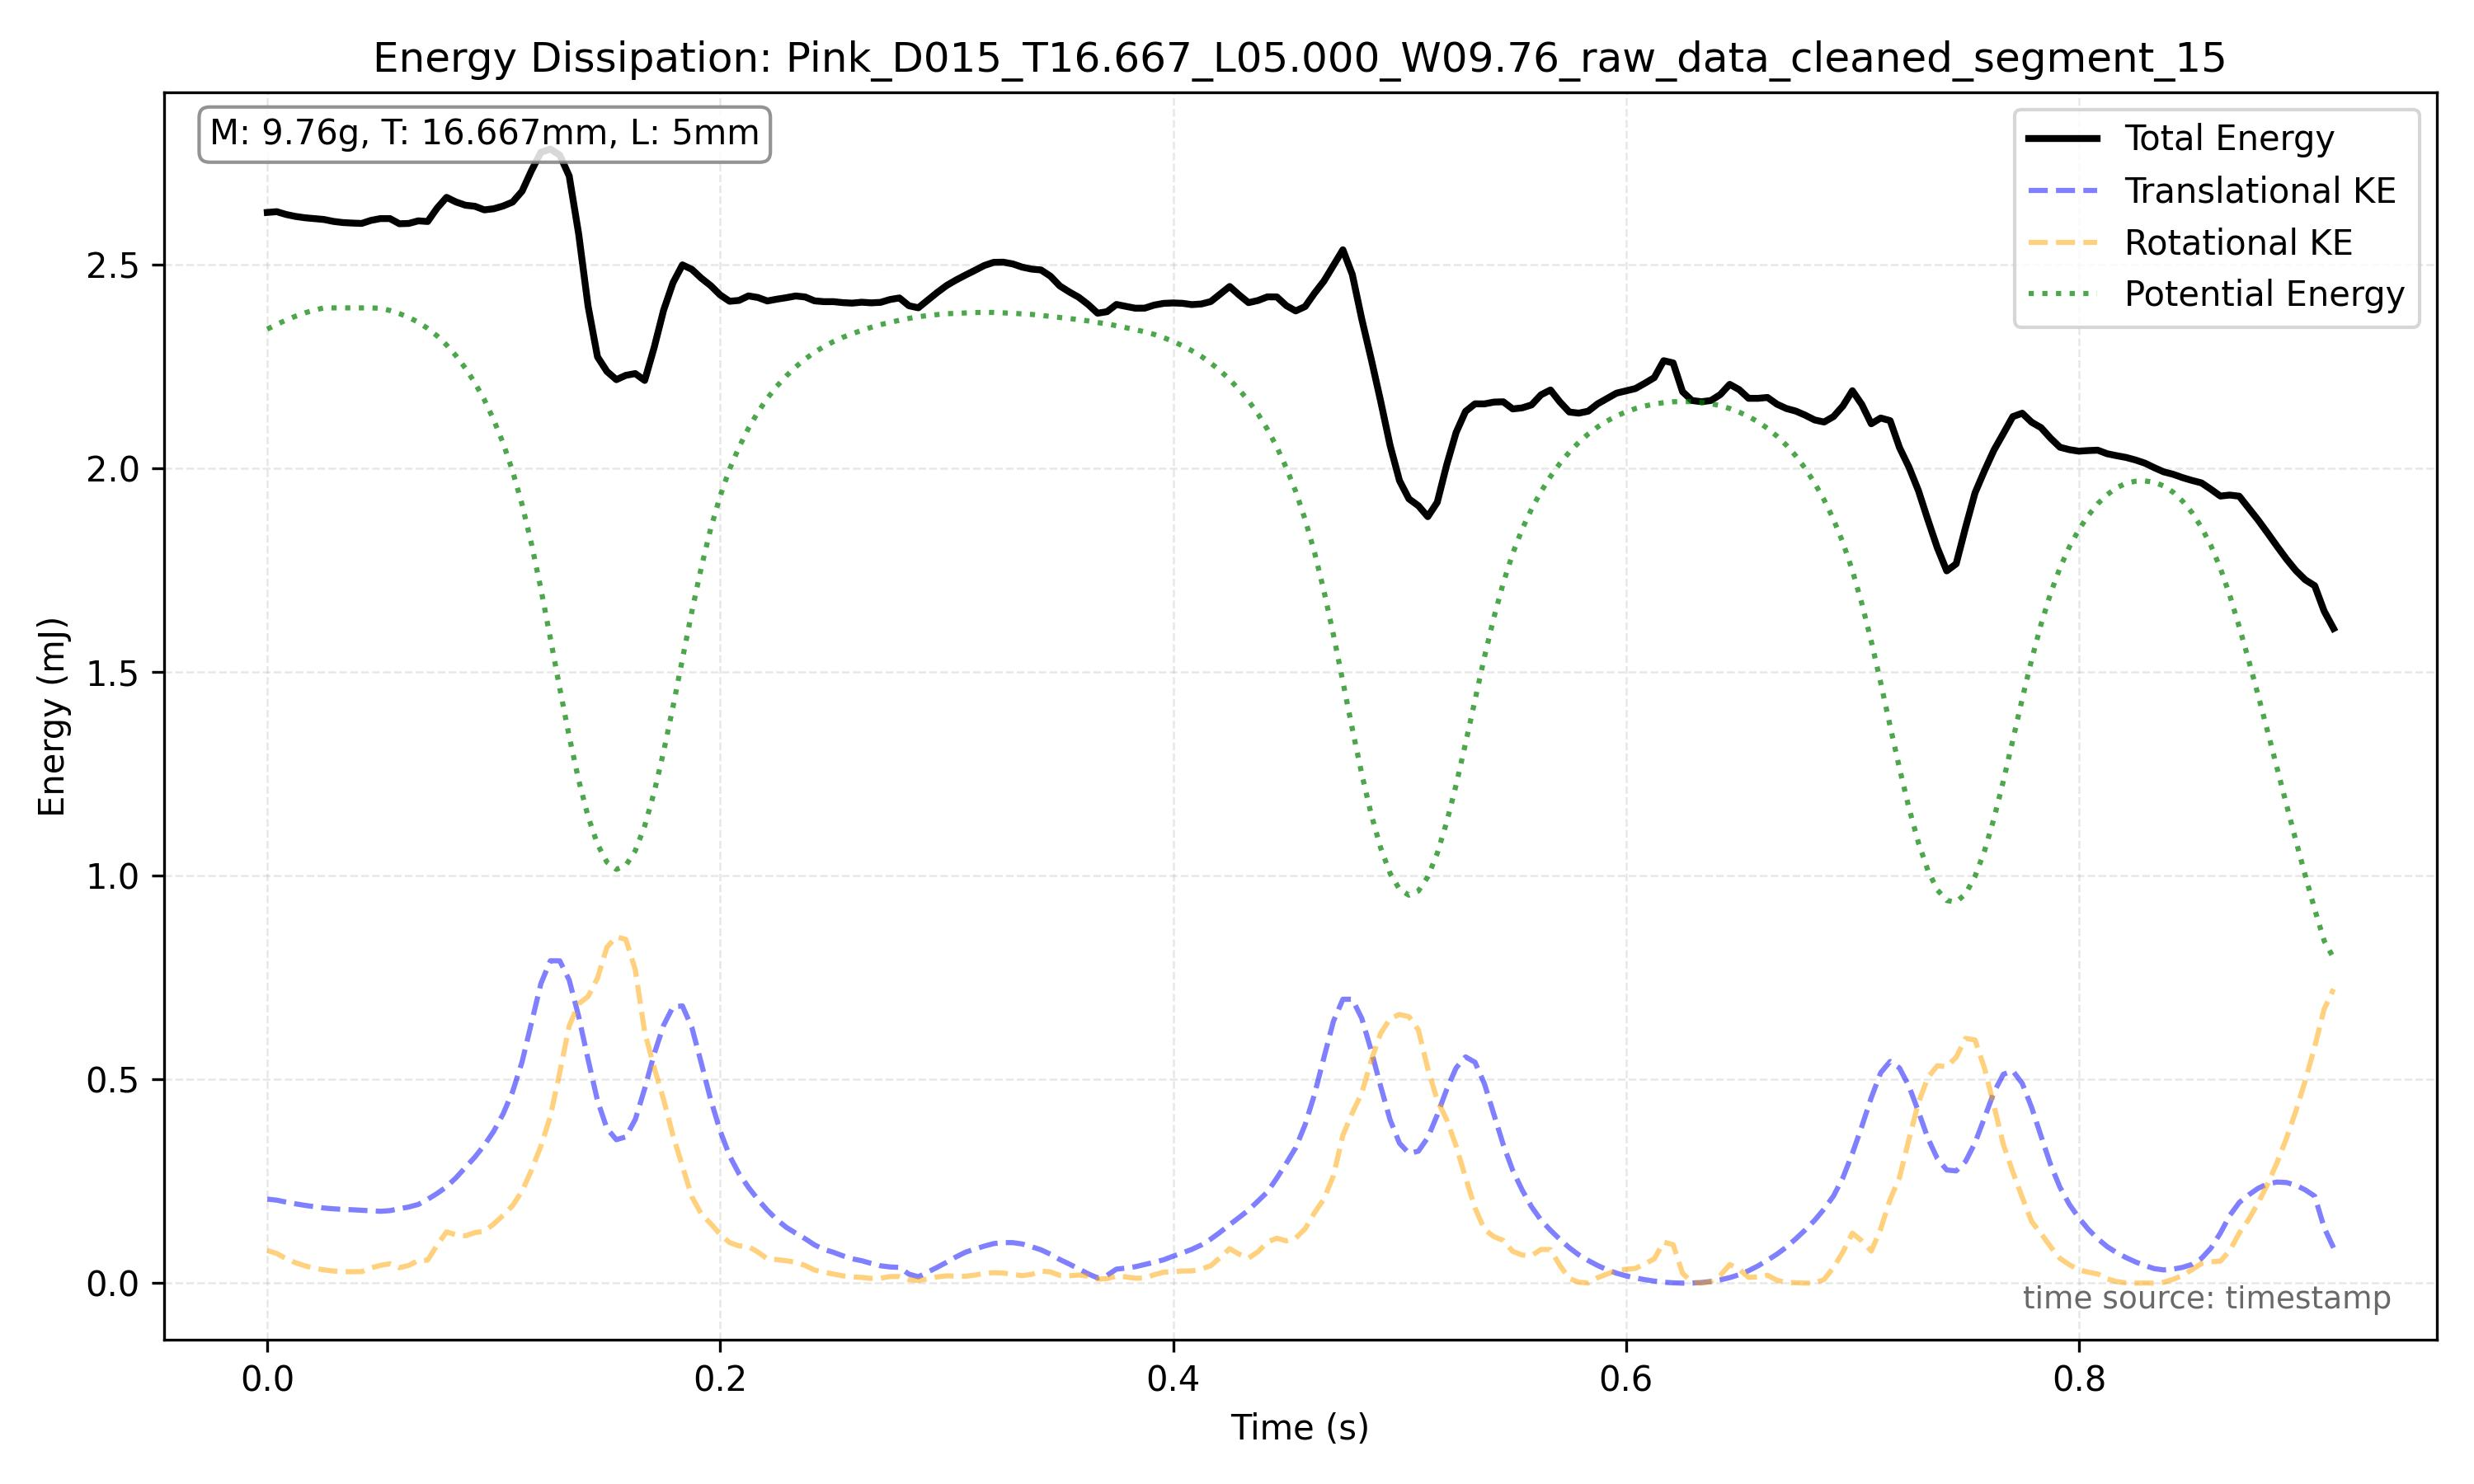

Source data for this figure (header and first rows):
frame_index, timestamp, x, y, theta, x_mm, y_mm, theta_unwrapped, omega_rad_s
12753, 53.13, 787.8, 835.9, 5026, 146.4, 155.3, 5026, 13.58
12754, 53.14, 792.1, 835.1, 5031, 147.2, 155.2, 5031, 5.71
12755, 53.14, 796.3, 833.6, 5029, 148, 154.9, 5029, 2.79
12756, 53.15, 800.9, 833, 5032, 148.8, 154.8, 5032, -0.96
12757, 53.15, 805.4, 832.5, 5028, 149.7, 154.7, 5028, 17.03
12758, 53.15, 809.4, 832.4, 5040, 150.4, 154.7, 5040, 9.725
12759, 53.16, 813.8, 832.4, 5033, 151.2, 154.7, 5033, 0.0
12760, 53.16, 818.4, 832.4, 5040, 152.1, 154.7, 5040, 14.92
12761, 53.17, 822.7, 832.4, 5040, 152.9, 154.7, 5040, 0.0
12762, 53.17, 827.8, 832.4, 5040, 153.8, 154.7, 5040, 0.0
12763, 53.18, 832.1, 832.4, 5040, 154.6, 154.7, 5040, 3.636
12764, 53.18, 836.4, 832.4, 5042, 155.4, 154.7, 5042, 4.998
12765, 53.18, 840.3, 832.4, 5042, 156.1, 154.7, 5042, 5.238
12766, 53.19, 844, 832.9, 5044, 156.8, 154.8, 5044, 6.398
12767, 53.19, 848.4, 832.9, 5045, 157.6, 154.8, 5045, 8.778
12768, 53.2, 853.1, 833.5, 5048, 158.5, 154.9, 5048, 8.424
12769, 53.2, 857.2, 834.5, 5049, 159.3, 155.1, 5049, 6.998
12770, 53.2, 861.4, 835.1, 5052, 160.1, 155.2, 5052, 9.58
12771, 53.21, 865.9, 836.4, 5054, 160.9, 155.4, 5054, 9.409
12772, 53.21, 870.9, 837.9, 5056, 161.8, 155.7, 5056, 7.569
12773, 53.22, 875.5, 839.3, 5058, 162.7, 156, 5058, 10.01
12774, 53.22, 880.5, 841.1, 5061, 163.6, 156.3, 5061, 10.86
12775, 53.23, 885.7, 843.3, 5063, 164.6, 156.7, 5063, 7.135
12776, 53.23, 891.1, 845.7, 5064, 165.6, 157.1, 5064, 5.71
12777, 53.23, 896.5, 848.3, 5066, 166.6, 157.6, 5066, 13.66
12778, 53.24, 902, 851.6, 5071, 167.6, 158.2, 5071, 20.9
12779, 53.24, 907.9, 855.1, 5076, 168.7, 158.9, 5076, 16.12
12780, 53.25, 913.5, 859.1, 5079, 169.7, 159.6, 5079, 19.82
12781, 53.25, 918.6, 863.8, 5085, 170.7, 160.5, 5085, 9.644
12782, 53.25, 924.6, 868.9, 5083, 171.8, 161.4, 5083, 0.0
12783, 53.26, 930.8, 875, 5085, 172.9, 162.6, 5085, 20.66
12784, 53.26, 936.2, 881.9, 5093, 174, 163.9, 5093, 23.69
12785, 53.27, 942, 889.5, 5096, 175, 165.3, 5096, 21.58
12786, 53.27, 947.9, 897.6, 5103, 176.1, 166.8, 5103, 27.51
12787, 53.28, 953.1, 905.4, 5109, 177.1, 168.2, 5109, 23.69
12788, 53.28, 959, 913.6, 5115, 178.2, 169.8, 5115, 28.13
12789, 53.28, 965.4, 919.3, 5123, 179.4, 170.8, 5123, 31.95
12790, 53.29, 972.9, 922.9, 5130, 180.8, 171.5, 5130, 29.85
12791, 53.29, 979.8, 920.6, 5137, 182.1, 171.1, 5137, 29.4
12792, 53.3, 985.4, 915.6, 5144, 183.1, 170.1, 5144, 30.74
12793, 53.3, 990.9, 907.1, 5152, 184.1, 168.6, 5152, 26.24
12794, 53.3, 996.5, 899.4, 5157, 185.2, 167.1, 5157, 16.64
12795, 53.31, 1001, 891.4, 5160, 186, 165.6, 5160, 12.37
12796, 53.31, 1006, 884, 5162, 187, 164.3, 5162, 18.67
12797, 53.32, 1011, 877.9, 5169, 187.9, 163.1, 5169, 19.19
12798, 53.32, 1017, 872, 5172, 188.9, 162, 5172, 13.28
12799, 53.33, 1022, 867.4, 5175, 190, 161.2, 5175, 7.051
12800, 53.33, 1027, 862.6, 5175, 190.8, 160.3, 5175, 7.051
12801, 53.33, 1031, 858.9, 5178, 191.6, 159.6, 5178, 11.96
12802, 53.34, 1036, 855.5, 5181, 192.4, 159, 5181, 11.27
12803, 53.34, 1041, 852.4, 5184, 193.4, 158.4, 5184, 11.73
12804, 53.35, 1045, 849.8, 5186, 194.2, 157.9, 5186, 8.899
12805, 53.35, 1049, 847, 5188, 195, 157.4, 5188, 7.192
12806, 53.35, 1053, 844.9, 5190, 195.7, 157, 5190, 7.111
12807, 53.36, 1057, 843.3, 5191, 196.4, 156.7, 5191, 10.04
12808, 53.36, 1061, 842.3, 5195, 197.1, 156.5, 5195, 10.71
12809, 53.37, 1064, 840.7, 5197, 197.8, 156.2, 5197, 4.115
12810, 53.37, 1068, 839.7, 5197, 198.4, 156, 5197, 1.393
12811, 53.38, 1070, 839.1, 5197, 198.8, 155.9, 5197, 4.457
12812, 53.38, 1073, 838.4, 5199, 199.5, 155.8, 5199, 5.971
... 160 more rows
